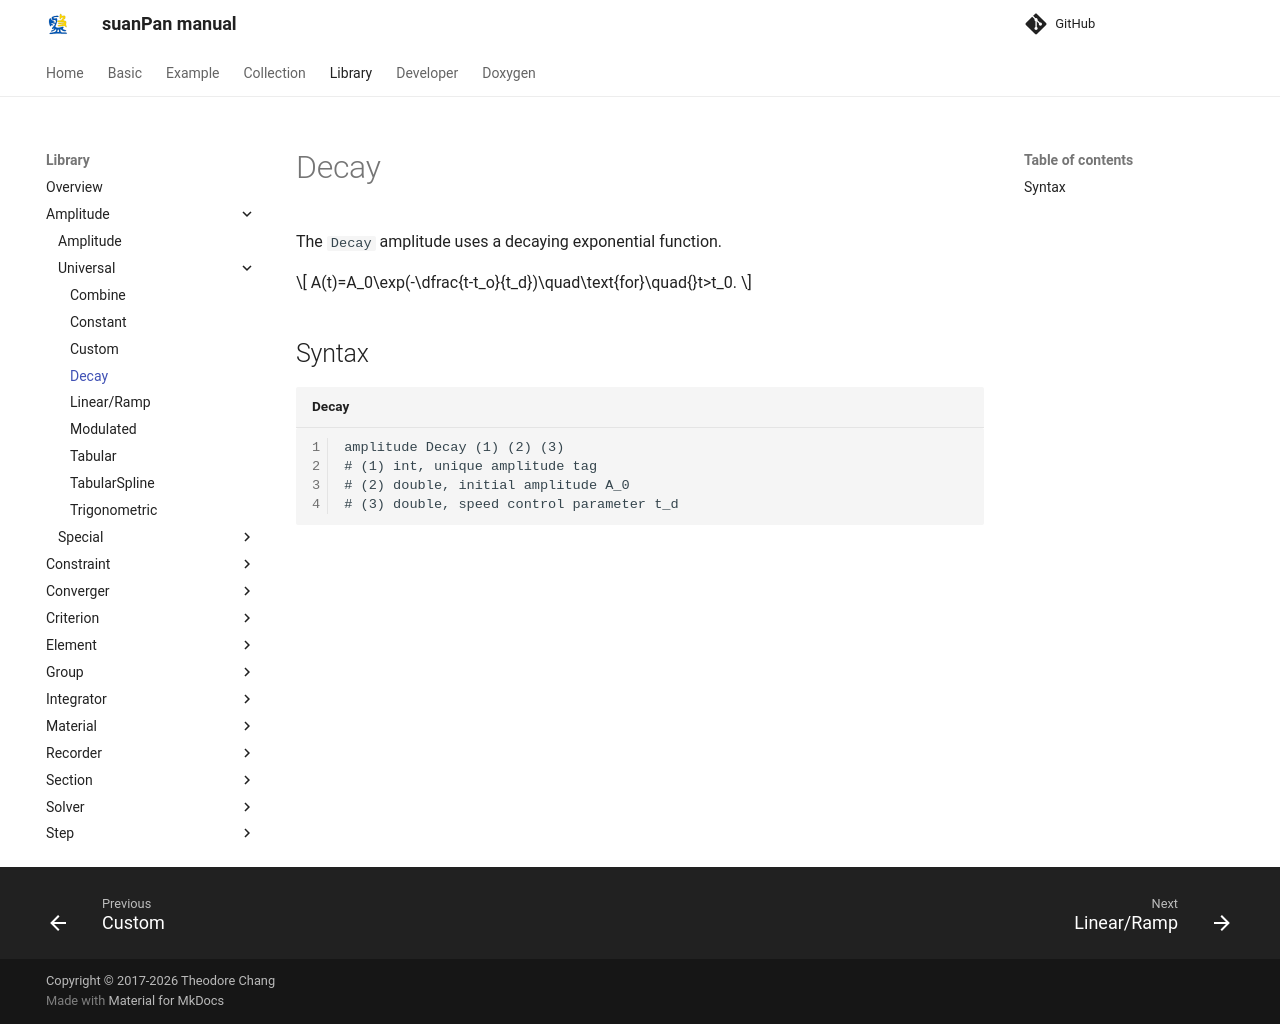

repository: TLCFEM/suanPan-manual · page: 4.4/Library/Amplitude/Universal/Decay/index.html · generator: mkdocs

# Decay

The `Decay` amplitude uses a decaying exponential function.

$$
A(t)=A_0\exp(-\dfrac{t-t_o}{t_d})\quad\text{for}\quad{}t>t_0.
$$

## Syntax

```text title="Decay"
amplitude Decay (1) (2) (3)
# (1) int, unique amplitude tag
# (2) double, initial amplitude A_0
# (3) double, speed control parameter t_d
```
